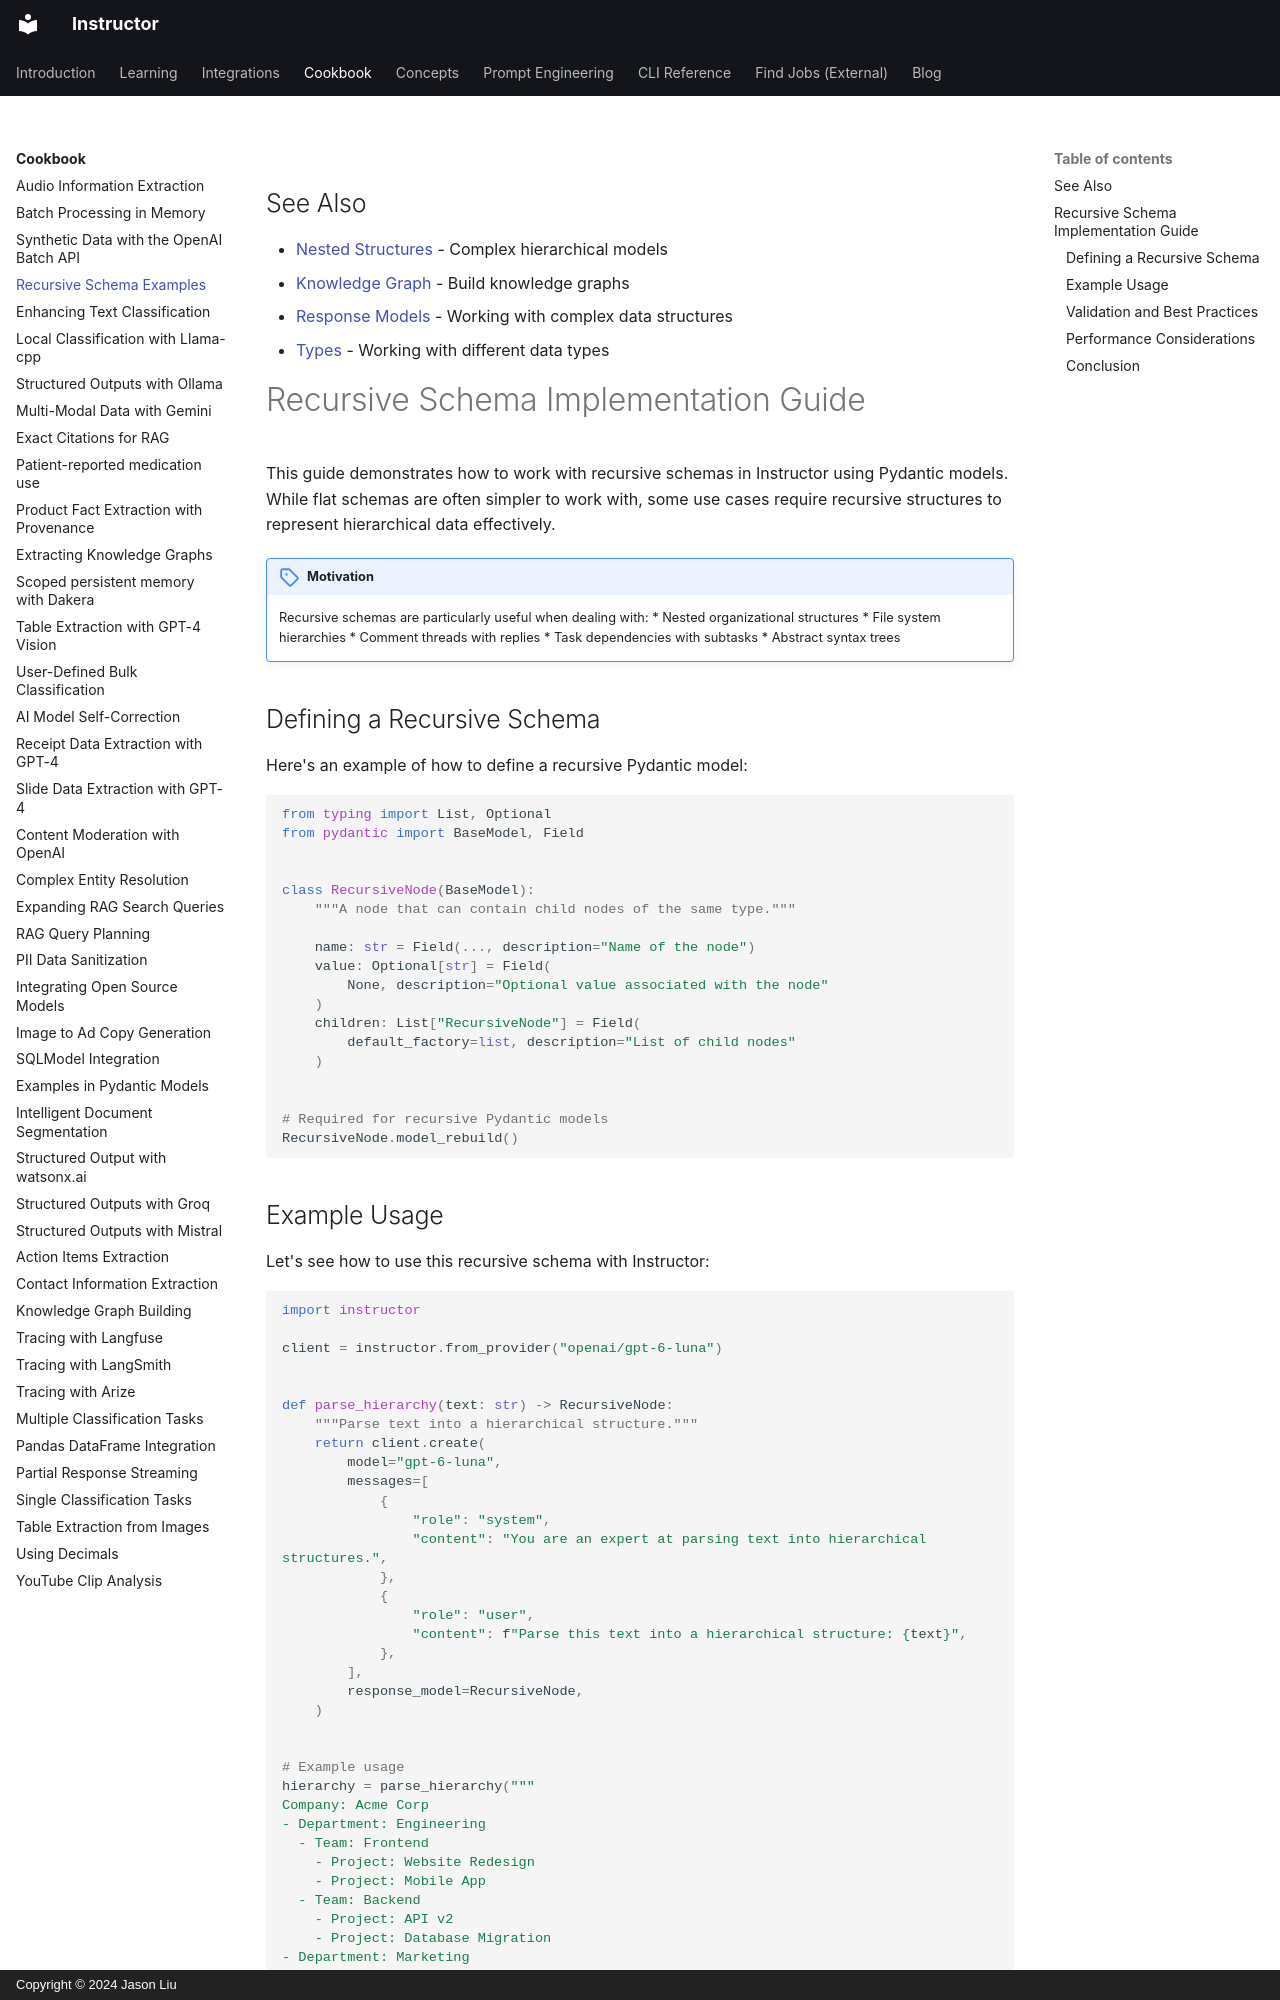

repository: 567-labs/instructor · page: examples/recursive/index.html · generator: mkdocs · copyright: Copyright © 2024 Jason Liu

---
title: Working with Recursive Schemas in Instructor
description: Learn how to effectively implement and use recursive Pydantic models for handling nested and hierarchical data structures.
---

## See Also

- [Nested Structures](../learning/patterns/nested_structure.md) - Complex hierarchical models
- [Knowledge Graph](./knowledge_graph.md) - Build knowledge graphs
- [Response Models](../concepts/models.md) - Working with complex data structures
- [Types](../concepts/types.md) - Working with different data types

# Recursive Schema Implementation Guide

This guide demonstrates how to work with recursive schemas in Instructor using Pydantic models. While flat schemas are often simpler to work with, some use cases require recursive structures to represent hierarchical data effectively.

!!! tips "Motivation"
    Recursive schemas are particularly useful when dealing with:
    * Nested organizational structures
    * File system hierarchies
    * Comment threads with replies
    * Task dependencies with subtasks
    * Abstract syntax trees

## Defining a Recursive Schema

Here's an example of how to define a recursive Pydantic model:

```python
from typing import List, Optional
from pydantic import BaseModel, Field


class RecursiveNode(BaseModel):
    """A node that can contain child nodes of the same type."""

    name: str = Field(..., description="Name of the node")
    value: Optional[str] = Field(
        None, description="Optional value associated with the node"
    )
    children: List["RecursiveNode"] = Field(
        default_factory=list, description="List of child nodes"
    )


# Required for recursive Pydantic models
RecursiveNode.model_rebuild()
```
